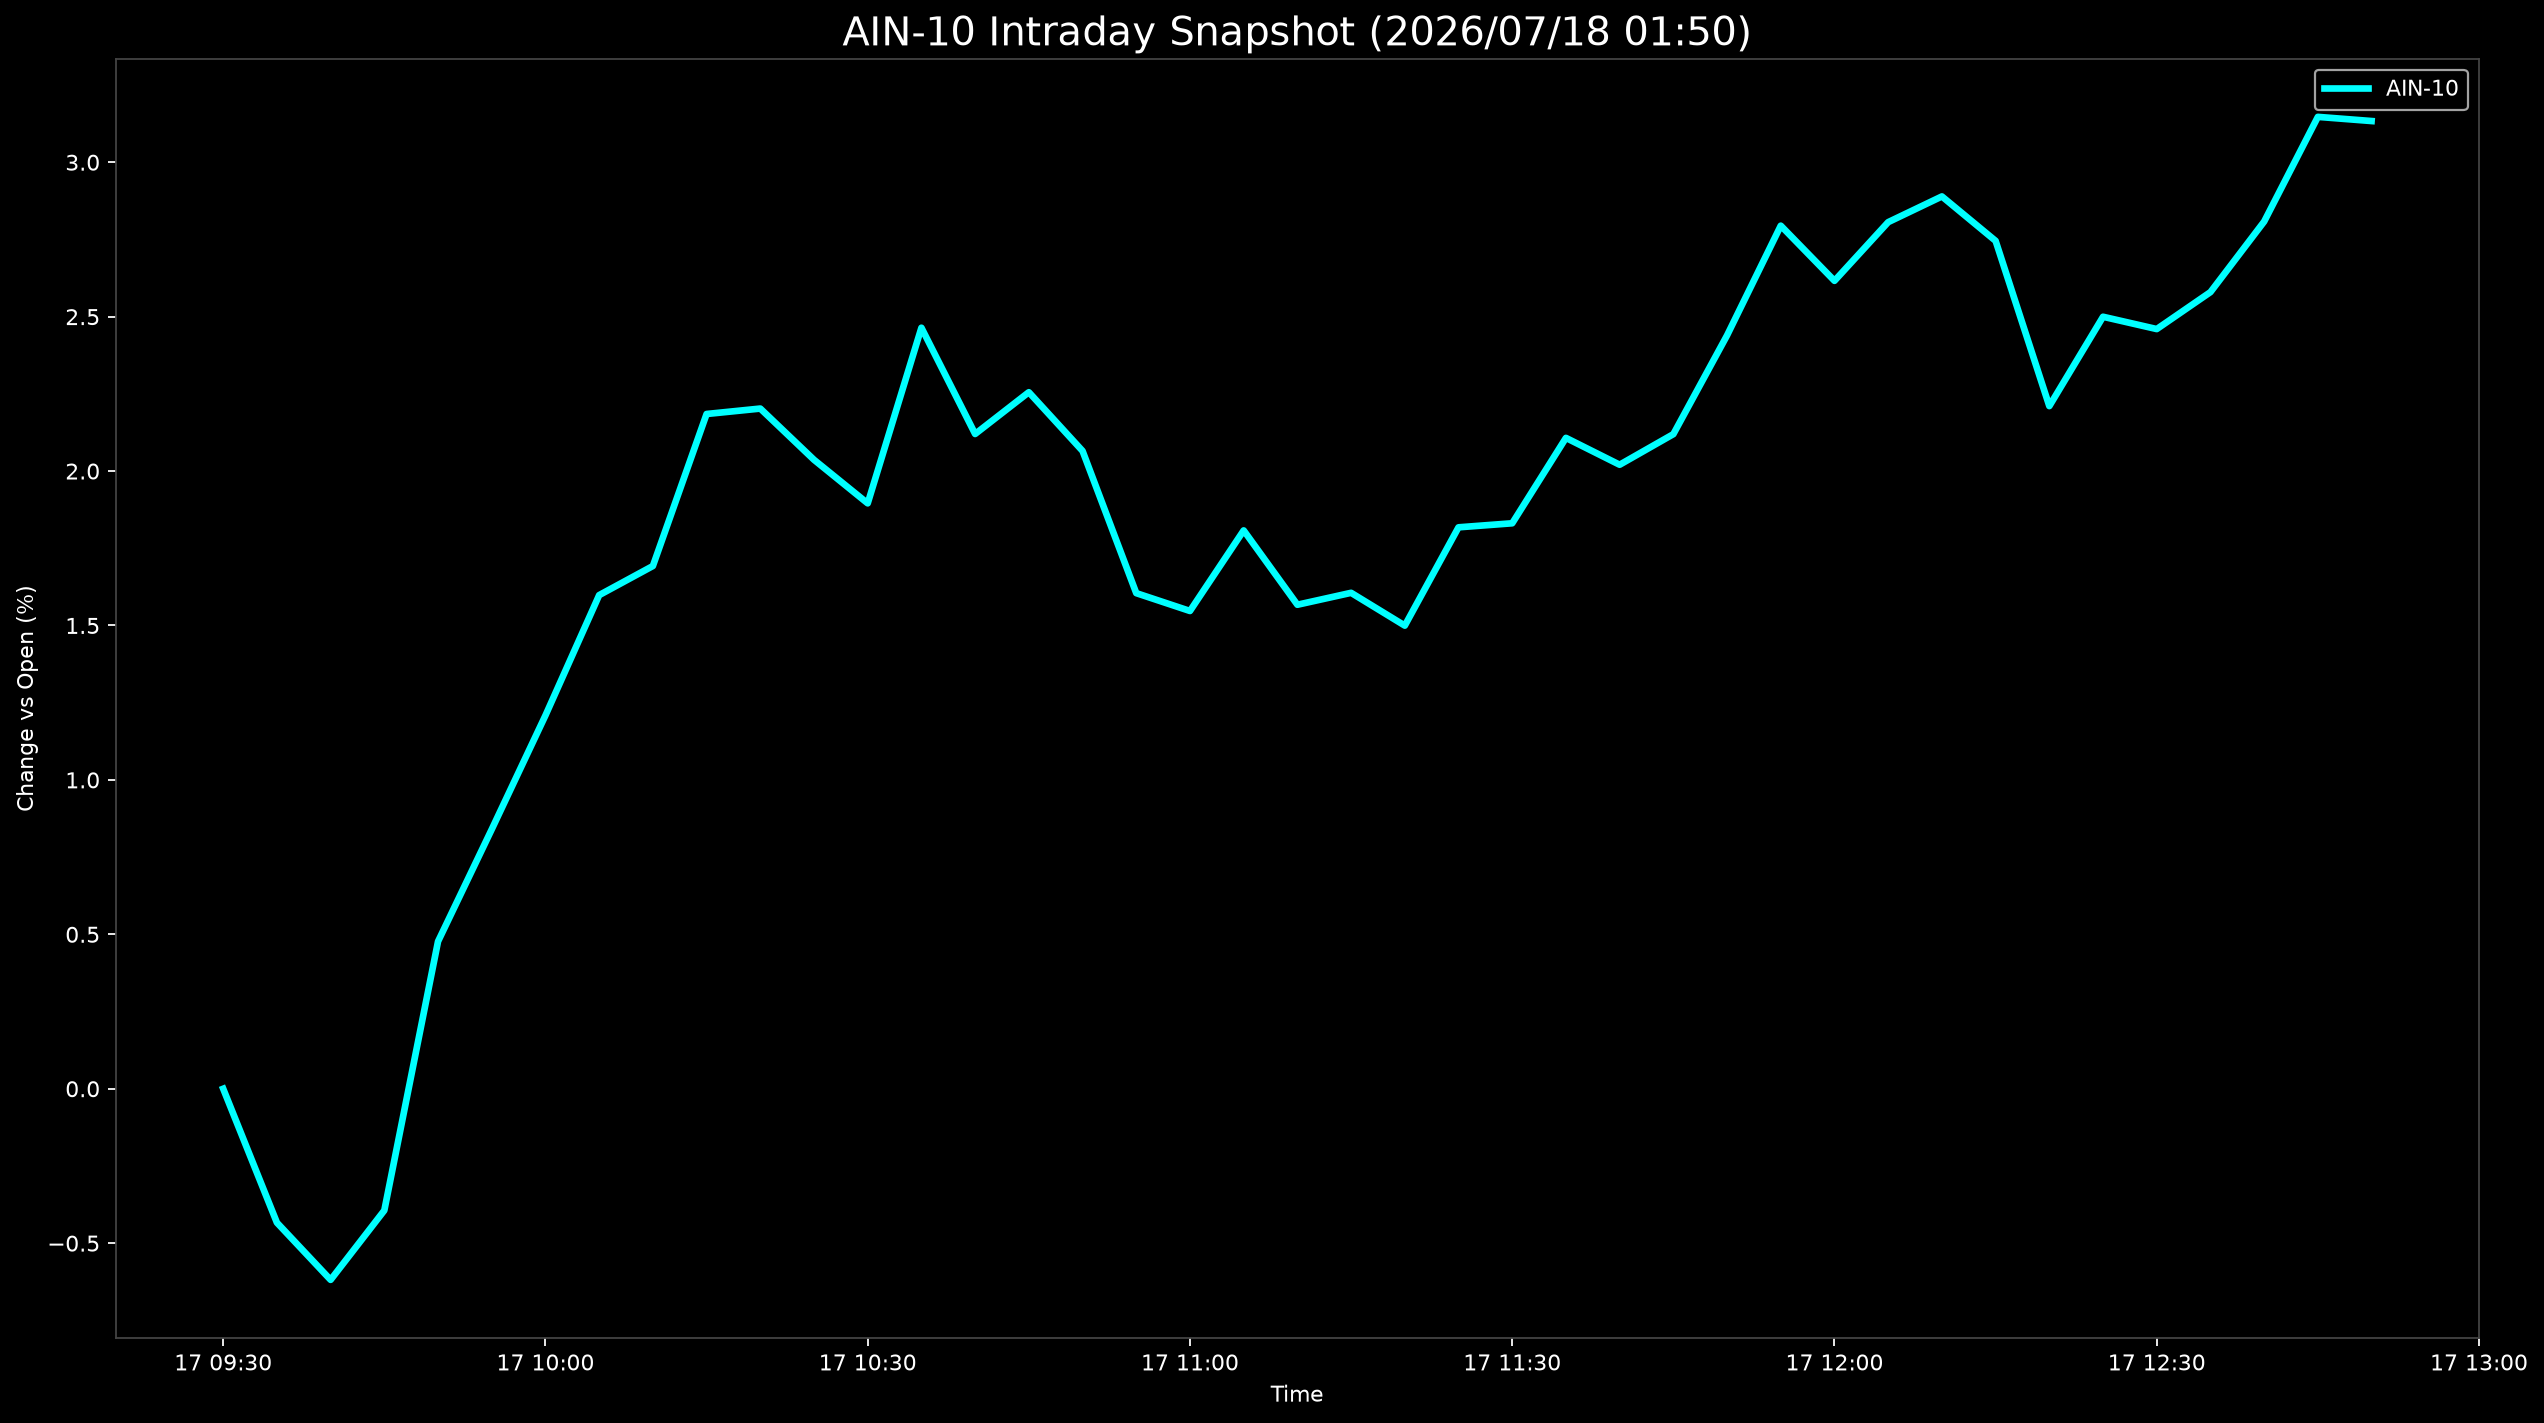

The table this chart was drawn from, first rows:
Datetime, AIN-10
2026-07-17 09:30:00, 0.0
2026-07-17 09:35:00, -0.4336
2026-07-17 09:40:00, -0.6188
2026-07-17 09:45:00, -0.3939
2026-07-17 09:50:00, 0.477
2026-07-17 09:55:00, 0.84
2026-07-17 10:00:00, 1.209
2026-07-17 10:05:00, 1.598
2026-07-17 10:10:00, 1.693
2026-07-17 10:15:00, 2.185
2026-07-17 10:20:00, 2.202
2026-07-17 10:25:00, 2.037
2026-07-17 10:30:00, 1.895
2026-07-17 10:35:00, 2.464
2026-07-17 10:40:00, 2.12
2026-07-17 10:45:00, 2.255
2026-07-17 10:50:00, 2.065
2026-07-17 10:55:00, 1.605
2026-07-17 11:00:00, 1.547
2026-07-17 11:05:00, 1.808
2026-07-17 11:10:00, 1.567
2026-07-17 11:15:00, 1.606
2026-07-17 11:20:00, 1.5
2026-07-17 11:25:00, 1.818
2026-07-17 11:30:00, 1.831
2026-07-17 11:35:00, 2.107
2026-07-17 11:40:00, 2.02
2026-07-17 11:45:00, 2.12
2026-07-17 11:50:00, 2.439
2026-07-17 11:55:00, 2.795
2026-07-17 12:00:00, 2.616
2026-07-17 12:05:00, 2.806
2026-07-17 12:10:00, 2.889
2026-07-17 12:15:00, 2.745
2026-07-17 12:20:00, 2.21
2026-07-17 12:25:00, 2.5
2026-07-17 12:30:00, 2.46
2026-07-17 12:35:00, 2.579
2026-07-17 12:40:00, 2.808
2026-07-17 12:45:00, 3.147
2026-07-17 12:50:00, 3.133
